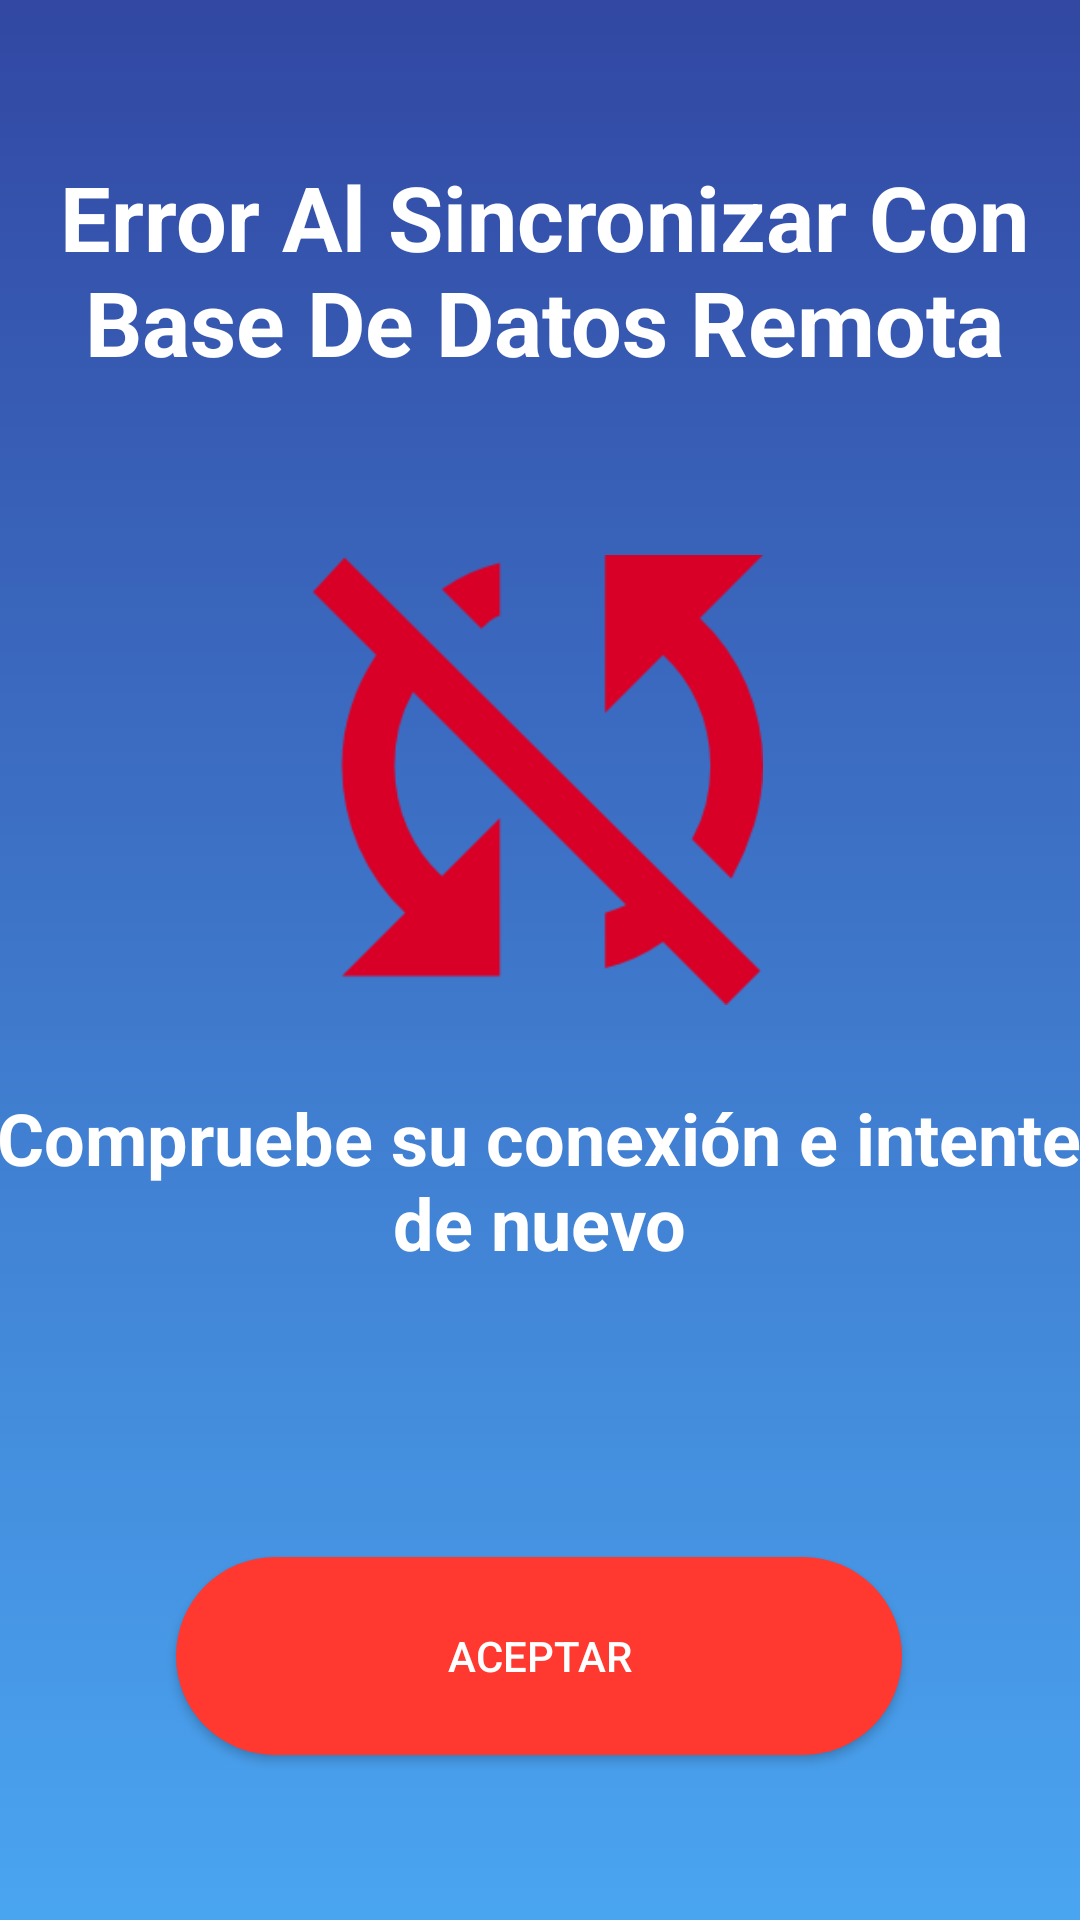

Android layout source for this screen:
<!-- AndroidManifest.xml: application theme AppTheme -->
<!-- res/layout/activity_error_conexion_bd_remota.xml -->
<?xml version="1.0" encoding="utf-8"?>
<androidx.constraintlayout.widget.ConstraintLayout xmlns:android="http://schemas.android.com/apk/res/android"
    xmlns:app="http://schemas.android.com/apk/res-auto"
    xmlns:tools="http://schemas.android.com/tools"
    android:layout_width="match_parent"
    android:layout_height="match_parent"
    android:background="@drawable/mibackgroundgradiente"
    tools:context=".Vistas.Errores.ErrorConexionBdRemota">

    <ImageView
        android:id="@+id/imageView3"
        android:layout_width="180dp"
        android:layout_height="150dp"
        android:layout_marginTop="40dp"
        app:layout_constraintEnd_toEndOf="parent"
        app:layout_constraintHorizontal_bias="0.497"
        app:layout_constraintStart_toStartOf="parent"
        app:layout_constraintTop_toBottomOf="@+id/textView5"
        app:srcCompat="@drawable/img_error_sincronizacion" />

    <TextView
        android:id="@+id/textView5"
        android:layout_width="376dp"
        android:layout_height="93dp"
        android:layout_marginTop="52dp"
        android:text="Error Al Sincronizar Con Base De Datos Remota"
        android:textAlignment="center"
        android:textColor="#FFFFFF"
        android:textSize="30sp"
        android:textStyle="bold"
        app:layout_constraintEnd_toEndOf="parent"
        app:layout_constraintHorizontal_bias="0.457"
        app:layout_constraintStart_toStartOf="parent"
        app:layout_constraintTop_toTopOf="parent" />

    <TextView
        android:id="@+id/textView6"
        android:layout_width="376dp"
        android:layout_height="93dp"
        android:layout_marginTop="28dp"
        android:text="Compruebe su conexión e intente de nuevo"
        android:textAlignment="center"
        android:textColor="#FFFFFF"
        android:textSize="24sp"
        android:textStyle="bold"
        app:layout_constraintEnd_toEndOf="parent"
        app:layout_constraintHorizontal_bias="0.542"
        app:layout_constraintStart_toStartOf="parent"
        app:layout_constraintTop_toBottomOf="@+id/imageView3" />

    <Button
        android:id="@+id/btn_aceptar_err_sinc"
        android:layout_width="242dp"
        android:layout_height="66dp"
        android:layout_marginTop="24dp"
        android:background="@drawable/boton_rojo"
        android:text="Aceptar"
        android:textColor="#ffff"
        android:textSize="14sp"
        app:layout_constraintBottom_toBottomOf="parent"
        app:layout_constraintEnd_toEndOf="parent"
        app:layout_constraintHorizontal_bias="0.497"
        app:layout_constraintStart_toStartOf="parent"
        app:layout_constraintTop_toBottomOf="@+id/textView6"
        app:layout_constraintVertical_bias="0.414" />
</androidx.constraintlayout.widget.ConstraintLayout>
<!-- resources referenced by this layout -->
<resources>
  <!-- drawable boton_rojo (drawable) -->
  <?xml version="1.0" encoding="utf-8"?>
  <shape android:shape="rectangle"
      xmlns:android="http://schemas.android.com/apk/res/android">
  
      <corners android:radius="50sp"/>
      <solid android:color="#ff392f"/>
  </shape>
  <!-- drawable img_error_sincronizacion: png bitmap (drawable, 7566 bytes) -->
  <!-- drawable mibackgroundgradiente (drawable) -->
  <?xml version="1.0" encoding="utf-8"?>
  <selector xmlns:android="http://schemas.android.com/apk/res/android">
      <item>
          <shape>
              <gradient android:angle="90"
                  android:endColor="#3248A3"
                  android:startColor="#4AA5F1"
                  android:type="linear" />
          </shape>
      </item>
  </selector>
  <style name="AppTheme" parent="Theme.AppCompat.Light.DarkActionBar">
          
          <item name="colorPrimary">#E6434A</item>
          <item name="titleTextColor">#FFFFFF</item>
          <item name="colorPrimaryDark">#B93333</item>
          <item name="colorAccent">@color/colorAccent</item>
      </style>
  <!-- not gathered from this repository: default colours our renderer supplied (Android Studio template values) -->
  <color name="colorAccent">#FF03DAC5</color>
</resources>
